Photos from the image-classification dataset "data" in the GitHub repository guidouche/DataMiningProject. Its 5 classes are: etoile, lune, nuage, para, soleil.

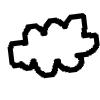
Label: nuage

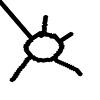
Label: soleil

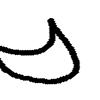
Label: lune

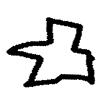
Label: etoile

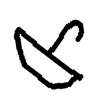
Label: para

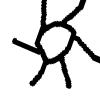
Label: soleil
